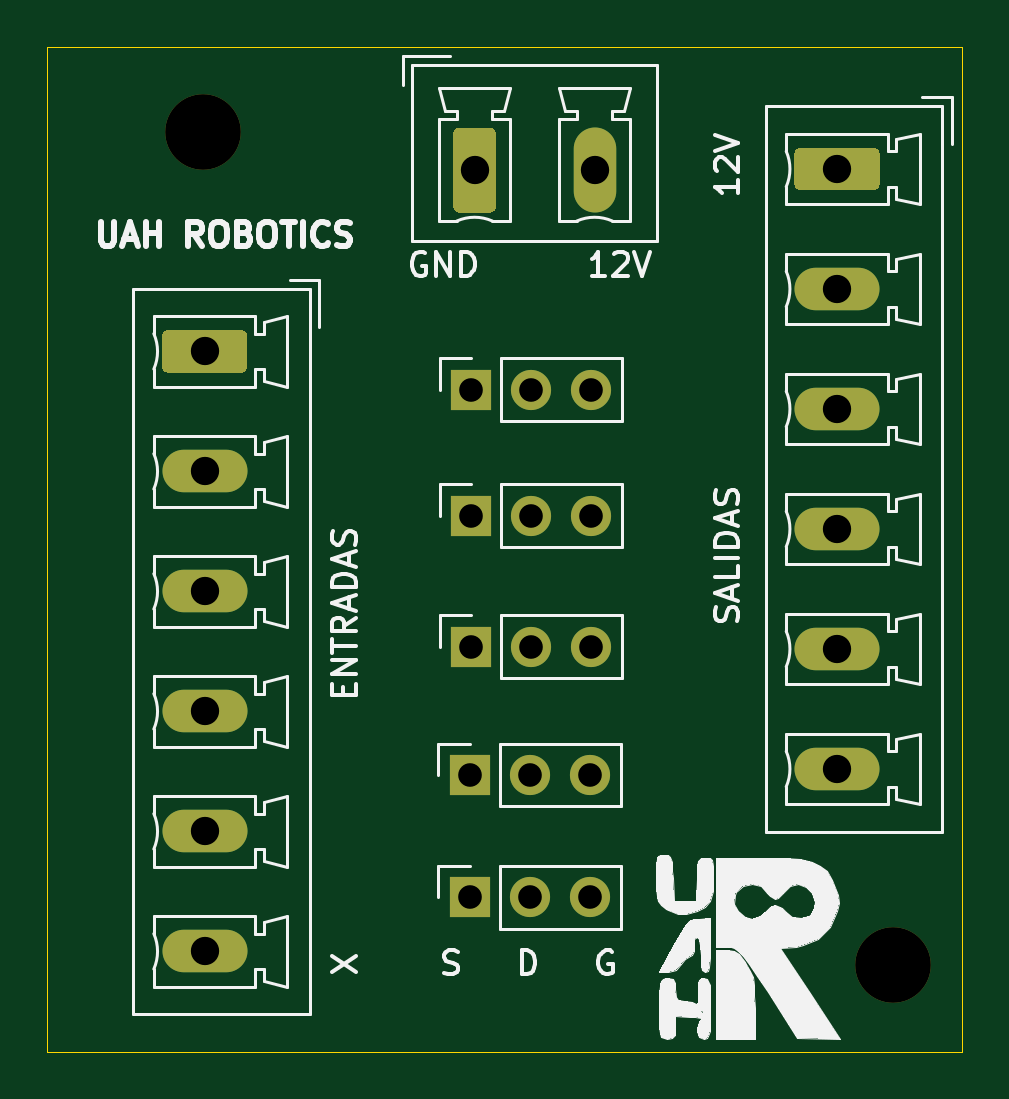
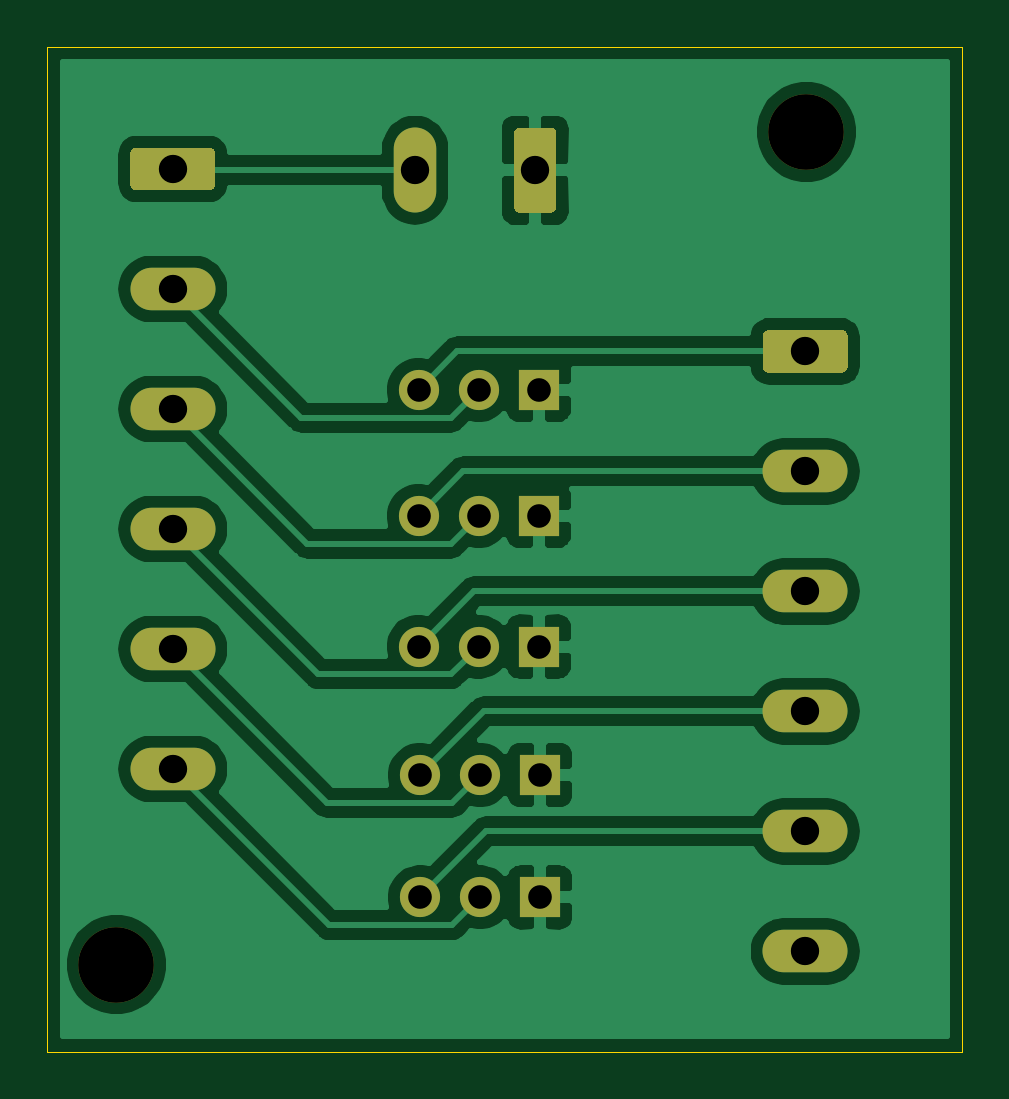
Circuit board: 10 layer files. Board 38.7 x 42.5 mm.
- bottom_copper: control_neumatica-B_Cu.gbr (59631 bytes)
- bottom_mask: control_neumatica-B_Mask.gbr (2614 bytes)
- paste: control_neumatica-B_Paste.gbr (468 bytes)
- bottom_silk: control_neumatica-B_SilkS.gbr (469 bytes)
- outline: control_neumatica-Edge_Cuts.gbr (698 bytes)
- top_copper: control_neumatica-F_Cu.gbr (3682 bytes)
- top_mask: control_neumatica-F_Mask.gbr (2614 bytes)
- paste: control_neumatica-F_Paste.gbr (468 bytes)
- top_silk: control_neumatica-F_SilkS.gbr (33677 bytes)
- drill: control_neumatica.drl (695 bytes)

=== bottom_copper: control_neumatica-B_Cu.gbr (59631 bytes, source omitted) ===
=== bottom_mask: control_neumatica-B_Mask.gbr ===
%TF.GenerationSoftware,KiCad,Pcbnew,(5.1.7)-1*%
%TF.CreationDate,2020-12-28T14:37:07+01:00*%
%TF.ProjectId,control_neumatica,636f6e74-726f-46c5-9f6e-65756d617469,rev?*%
%TF.SameCoordinates,Original*%
%TF.FileFunction,Soldermask,Bot*%
%TF.FilePolarity,Negative*%
%FSLAX46Y46*%
G04 Gerber Fmt 4.6, Leading zero omitted, Abs format (unit mm)*
G04 Created by KiCad (PCBNEW (5.1.7)-1) date 2020-12-28 14:37:07*
%MOMM*%
%LPD*%
G01*
G04 APERTURE LIST*
%ADD10O,3.600000X1.800000*%
%ADD11O,1.700000X1.700000*%
%ADD12R,1.700000X1.700000*%
%ADD13O,1.800000X3.600000*%
%ADD14C,3.200000*%
G04 APERTURE END LIST*
D10*
%TO.C,SALIDAS                12V*%
X151790400Y-68173600D03*
X151790400Y-63093600D03*
X151790400Y-58013600D03*
X151790400Y-52933600D03*
X151790400Y-47853600D03*
G36*
G01*
X150240400Y-41873600D02*
X153340400Y-41873600D01*
G75*
G02*
X153590400Y-42123600I0J-250000D01*
G01*
X153590400Y-43423600D01*
G75*
G02*
X153340400Y-43673600I-250000J0D01*
G01*
X150240400Y-43673600D01*
G75*
G02*
X149990400Y-43423600I0J250000D01*
G01*
X149990400Y-42123600D01*
G75*
G02*
X150240400Y-41873600I250000J0D01*
G01*
G37*
%TD*%
D11*
%TO.C,S   D   G*%
X141325600Y-73609200D03*
X138785600Y-73609200D03*
D12*
X136245600Y-73609200D03*
%TD*%
D11*
%TO.C, *%
X141325600Y-68427600D03*
X138785600Y-68427600D03*
D12*
X136245600Y-68427600D03*
%TD*%
D11*
%TO.C, *%
X141376400Y-62992000D03*
X138836400Y-62992000D03*
D12*
X136296400Y-62992000D03*
%TD*%
D11*
%TO.C, *%
X141376400Y-57454800D03*
X138836400Y-57454800D03*
D12*
X136296400Y-57454800D03*
%TD*%
D11*
%TO.C, *%
X141376400Y-52120800D03*
X138836400Y-52120800D03*
D12*
X136296400Y-52120800D03*
%TD*%
D13*
%TO.C,GND      12V*%
X141528800Y-42824400D03*
G36*
G01*
X135548800Y-44374400D02*
X135548800Y-41274400D01*
G75*
G02*
X135798800Y-41024400I250000J0D01*
G01*
X137098800Y-41024400D01*
G75*
G02*
X137348800Y-41274400I0J-250000D01*
G01*
X137348800Y-44374400D01*
G75*
G02*
X137098800Y-44624400I-250000J0D01*
G01*
X135798800Y-44624400D01*
G75*
G02*
X135548800Y-44374400I0J250000D01*
G01*
G37*
%TD*%
D10*
%TO.C,X              ENTRADAS*%
X125018800Y-75895200D03*
X125018800Y-70815200D03*
X125018800Y-65735200D03*
X125018800Y-60655200D03*
X125018800Y-55575200D03*
G36*
G01*
X123468800Y-49595200D02*
X126568800Y-49595200D01*
G75*
G02*
X126818800Y-49845200I0J-250000D01*
G01*
X126818800Y-51145200D01*
G75*
G02*
X126568800Y-51395200I-250000J0D01*
G01*
X123468800Y-51395200D01*
G75*
G02*
X123218800Y-51145200I0J250000D01*
G01*
X123218800Y-49845200D01*
G75*
G02*
X123468800Y-49595200I250000J0D01*
G01*
G37*
%TD*%
D14*
%TO.C, *%
X124968000Y-41198800D03*
%TD*%
%TO.C, *%
X154178000Y-76454000D03*
%TD*%
M02*

=== paste: control_neumatica-B_Paste.gbr ===
%TF.GenerationSoftware,KiCad,Pcbnew,(5.1.7)-1*%
%TF.CreationDate,2020-12-28T14:37:07+01:00*%
%TF.ProjectId,control_neumatica,636f6e74-726f-46c5-9f6e-65756d617469,rev?*%
%TF.SameCoordinates,Original*%
%TF.FileFunction,Paste,Bot*%
%TF.FilePolarity,Positive*%
%FSLAX46Y46*%
G04 Gerber Fmt 4.6, Leading zero omitted, Abs format (unit mm)*
G04 Created by KiCad (PCBNEW (5.1.7)-1) date 2020-12-28 14:37:07*
%MOMM*%
%LPD*%
G01*
G04 APERTURE LIST*
G04 APERTURE END LIST*
M02*

=== bottom_silk: control_neumatica-B_SilkS.gbr ===
%TF.GenerationSoftware,KiCad,Pcbnew,(5.1.7)-1*%
%TF.CreationDate,2020-12-28T14:37:07+01:00*%
%TF.ProjectId,control_neumatica,636f6e74-726f-46c5-9f6e-65756d617469,rev?*%
%TF.SameCoordinates,Original*%
%TF.FileFunction,Legend,Bot*%
%TF.FilePolarity,Positive*%
%FSLAX46Y46*%
G04 Gerber Fmt 4.6, Leading zero omitted, Abs format (unit mm)*
G04 Created by KiCad (PCBNEW (5.1.7)-1) date 2020-12-28 14:37:07*
%MOMM*%
%LPD*%
G01*
G04 APERTURE LIST*
G04 APERTURE END LIST*
M02*

=== outline: control_neumatica-Edge_Cuts.gbr ===
%TF.GenerationSoftware,KiCad,Pcbnew,(5.1.7)-1*%
%TF.CreationDate,2020-12-28T14:37:07+01:00*%
%TF.ProjectId,control_neumatica,636f6e74-726f-46c5-9f6e-65756d617469,rev?*%
%TF.SameCoordinates,Original*%
%TF.FileFunction,Profile,NP*%
%FSLAX46Y46*%
G04 Gerber Fmt 4.6, Leading zero omitted, Abs format (unit mm)*
G04 Created by KiCad (PCBNEW (5.1.7)-1) date 2020-12-28 14:37:07*
%MOMM*%
%LPD*%
G01*
G04 APERTURE LIST*
%TA.AperFunction,Profile*%
%ADD10C,0.050000*%
%TD*%
G04 APERTURE END LIST*
D10*
X118364000Y-37592000D02*
X118364000Y-80137000D01*
X157099000Y-37592000D02*
X118364000Y-37592000D01*
X157099000Y-80137000D02*
X157099000Y-37592000D01*
X118364000Y-80137000D02*
X157099000Y-80137000D01*
M02*

=== top_copper: control_neumatica-F_Cu.gbr ===
%TF.GenerationSoftware,KiCad,Pcbnew,(5.1.7)-1*%
%TF.CreationDate,2020-12-28T14:37:07+01:00*%
%TF.ProjectId,control_neumatica,636f6e74-726f-46c5-9f6e-65756d617469,rev?*%
%TF.SameCoordinates,Original*%
%TF.FileFunction,Copper,L1,Top*%
%TF.FilePolarity,Positive*%
%FSLAX46Y46*%
G04 Gerber Fmt 4.6, Leading zero omitted, Abs format (unit mm)*
G04 Created by KiCad (PCBNEW (5.1.7)-1) date 2020-12-28 14:37:07*
%MOMM*%
%LPD*%
G01*
G04 APERTURE LIST*
%TA.AperFunction,ComponentPad*%
%ADD10O,3.600000X1.800000*%
%TD*%
%TA.AperFunction,ComponentPad*%
%ADD11O,1.700000X1.700000*%
%TD*%
%TA.AperFunction,ComponentPad*%
%ADD12R,1.700000X1.700000*%
%TD*%
%TA.AperFunction,ComponentPad*%
%ADD13O,1.800000X3.600000*%
%TD*%
G04 APERTURE END LIST*
D10*
%TO.P,SALIDAS                12V,6*%
%TO.N,O5*%
X151790400Y-68173600D03*
%TO.P,SALIDAS                12V,5*%
%TO.N,O4*%
X151790400Y-63093600D03*
%TO.P,SALIDAS                12V,4*%
%TO.N,O3*%
X151790400Y-58013600D03*
%TO.P,SALIDAS                12V,3*%
%TO.N,O2*%
X151790400Y-52933600D03*
%TO.P,SALIDAS                12V,2*%
%TO.N,O1*%
X151790400Y-47853600D03*
%TO.P,SALIDAS                12V,1*%
%TO.N,+12V*%
%TA.AperFunction,ComponentPad*%
G36*
G01*
X150240400Y-41873600D02*
X153340400Y-41873600D01*
G75*
G02*
X153590400Y-42123600I0J-250000D01*
G01*
X153590400Y-43423600D01*
G75*
G02*
X153340400Y-43673600I-250000J0D01*
G01*
X150240400Y-43673600D01*
G75*
G02*
X149990400Y-43423600I0J250000D01*
G01*
X149990400Y-42123600D01*
G75*
G02*
X150240400Y-41873600I250000J0D01*
G01*
G37*
%TD.AperFunction*%
%TD*%
D11*
%TO.P,S   D   G,3*%
%TO.N,I5*%
X141325600Y-73609200D03*
%TO.P,S   D   G,2*%
%TO.N,O5*%
X138785600Y-73609200D03*
D12*
%TO.P,S   D   G,1*%
%TO.N,GND*%
X136245600Y-73609200D03*
%TD*%
D11*
%TO.P, ,3*%
%TO.N,I4*%
X141325600Y-68427600D03*
%TO.P, ,2*%
%TO.N,O4*%
X138785600Y-68427600D03*
D12*
%TO.P, ,1*%
%TO.N,GND*%
X136245600Y-68427600D03*
%TD*%
D11*
%TO.P, ,3*%
%TO.N,I3*%
X141376400Y-62992000D03*
%TO.P, ,2*%
%TO.N,O3*%
X138836400Y-62992000D03*
D12*
%TO.P, ,1*%
%TO.N,GND*%
X136296400Y-62992000D03*
%TD*%
D11*
%TO.P, ,3*%
%TO.N,I2*%
X141376400Y-57454800D03*
%TO.P, ,2*%
%TO.N,O2*%
X138836400Y-57454800D03*
D12*
%TO.P, ,1*%
%TO.N,GND*%
X136296400Y-57454800D03*
%TD*%
D11*
%TO.P, ,3*%
%TO.N,I1*%
X141376400Y-52120800D03*
%TO.P, ,2*%
%TO.N,O1*%
X138836400Y-52120800D03*
D12*
%TO.P, ,1*%
%TO.N,GND*%
X136296400Y-52120800D03*
%TD*%
D13*
%TO.P,GND      12V,2*%
%TO.N,+12V*%
X141528800Y-42824400D03*
%TO.P,GND      12V,1*%
%TO.N,GND*%
%TA.AperFunction,ComponentPad*%
G36*
G01*
X135548800Y-44374400D02*
X135548800Y-41274400D01*
G75*
G02*
X135798800Y-41024400I250000J0D01*
G01*
X137098800Y-41024400D01*
G75*
G02*
X137348800Y-41274400I0J-250000D01*
G01*
X137348800Y-44374400D01*
G75*
G02*
X137098800Y-44624400I-250000J0D01*
G01*
X135798800Y-44624400D01*
G75*
G02*
X135548800Y-44374400I0J250000D01*
G01*
G37*
%TD.AperFunction*%
%TD*%
D10*
%TO.P,X              ENTRADAS,6*%
%TO.N,Net-(J1-Pad6)*%
X125018800Y-75895200D03*
%TO.P,X              ENTRADAS,5*%
%TO.N,I5*%
X125018800Y-70815200D03*
%TO.P,X              ENTRADAS,4*%
%TO.N,I4*%
X125018800Y-65735200D03*
%TO.P,X              ENTRADAS,3*%
%TO.N,I3*%
X125018800Y-60655200D03*
%TO.P,X              ENTRADAS,2*%
%TO.N,I2*%
X125018800Y-55575200D03*
%TO.P,X              ENTRADAS,1*%
%TO.N,I1*%
%TA.AperFunction,ComponentPad*%
G36*
G01*
X123468800Y-49595200D02*
X126568800Y-49595200D01*
G75*
G02*
X126818800Y-49845200I0J-250000D01*
G01*
X126818800Y-51145200D01*
G75*
G02*
X126568800Y-51395200I-250000J0D01*
G01*
X123468800Y-51395200D01*
G75*
G02*
X123218800Y-51145200I0J250000D01*
G01*
X123218800Y-49845200D01*
G75*
G02*
X123468800Y-49595200I250000J0D01*
G01*
G37*
%TD.AperFunction*%
%TD*%
M02*

=== top_mask: control_neumatica-F_Mask.gbr ===
%TF.GenerationSoftware,KiCad,Pcbnew,(5.1.7)-1*%
%TF.CreationDate,2020-12-28T14:37:07+01:00*%
%TF.ProjectId,control_neumatica,636f6e74-726f-46c5-9f6e-65756d617469,rev?*%
%TF.SameCoordinates,Original*%
%TF.FileFunction,Soldermask,Top*%
%TF.FilePolarity,Negative*%
%FSLAX46Y46*%
G04 Gerber Fmt 4.6, Leading zero omitted, Abs format (unit mm)*
G04 Created by KiCad (PCBNEW (5.1.7)-1) date 2020-12-28 14:37:07*
%MOMM*%
%LPD*%
G01*
G04 APERTURE LIST*
%ADD10O,3.600000X1.800000*%
%ADD11O,1.700000X1.700000*%
%ADD12R,1.700000X1.700000*%
%ADD13O,1.800000X3.600000*%
%ADD14C,3.200000*%
G04 APERTURE END LIST*
D10*
%TO.C,SALIDAS                12V*%
X151790400Y-68173600D03*
X151790400Y-63093600D03*
X151790400Y-58013600D03*
X151790400Y-52933600D03*
X151790400Y-47853600D03*
G36*
G01*
X150240400Y-41873600D02*
X153340400Y-41873600D01*
G75*
G02*
X153590400Y-42123600I0J-250000D01*
G01*
X153590400Y-43423600D01*
G75*
G02*
X153340400Y-43673600I-250000J0D01*
G01*
X150240400Y-43673600D01*
G75*
G02*
X149990400Y-43423600I0J250000D01*
G01*
X149990400Y-42123600D01*
G75*
G02*
X150240400Y-41873600I250000J0D01*
G01*
G37*
%TD*%
D11*
%TO.C,S   D   G*%
X141325600Y-73609200D03*
X138785600Y-73609200D03*
D12*
X136245600Y-73609200D03*
%TD*%
D11*
%TO.C, *%
X141325600Y-68427600D03*
X138785600Y-68427600D03*
D12*
X136245600Y-68427600D03*
%TD*%
D11*
%TO.C, *%
X141376400Y-62992000D03*
X138836400Y-62992000D03*
D12*
X136296400Y-62992000D03*
%TD*%
D11*
%TO.C, *%
X141376400Y-57454800D03*
X138836400Y-57454800D03*
D12*
X136296400Y-57454800D03*
%TD*%
D11*
%TO.C, *%
X141376400Y-52120800D03*
X138836400Y-52120800D03*
D12*
X136296400Y-52120800D03*
%TD*%
D13*
%TO.C,GND      12V*%
X141528800Y-42824400D03*
G36*
G01*
X135548800Y-44374400D02*
X135548800Y-41274400D01*
G75*
G02*
X135798800Y-41024400I250000J0D01*
G01*
X137098800Y-41024400D01*
G75*
G02*
X137348800Y-41274400I0J-250000D01*
G01*
X137348800Y-44374400D01*
G75*
G02*
X137098800Y-44624400I-250000J0D01*
G01*
X135798800Y-44624400D01*
G75*
G02*
X135548800Y-44374400I0J250000D01*
G01*
G37*
%TD*%
D10*
%TO.C,X              ENTRADAS*%
X125018800Y-75895200D03*
X125018800Y-70815200D03*
X125018800Y-65735200D03*
X125018800Y-60655200D03*
X125018800Y-55575200D03*
G36*
G01*
X123468800Y-49595200D02*
X126568800Y-49595200D01*
G75*
G02*
X126818800Y-49845200I0J-250000D01*
G01*
X126818800Y-51145200D01*
G75*
G02*
X126568800Y-51395200I-250000J0D01*
G01*
X123468800Y-51395200D01*
G75*
G02*
X123218800Y-51145200I0J250000D01*
G01*
X123218800Y-49845200D01*
G75*
G02*
X123468800Y-49595200I250000J0D01*
G01*
G37*
%TD*%
D14*
%TO.C, *%
X124968000Y-41198800D03*
%TD*%
%TO.C, *%
X154178000Y-76454000D03*
%TD*%
M02*

=== paste: control_neumatica-F_Paste.gbr ===
%TF.GenerationSoftware,KiCad,Pcbnew,(5.1.7)-1*%
%TF.CreationDate,2020-12-28T14:37:07+01:00*%
%TF.ProjectId,control_neumatica,636f6e74-726f-46c5-9f6e-65756d617469,rev?*%
%TF.SameCoordinates,Original*%
%TF.FileFunction,Paste,Top*%
%TF.FilePolarity,Positive*%
%FSLAX46Y46*%
G04 Gerber Fmt 4.6, Leading zero omitted, Abs format (unit mm)*
G04 Created by KiCad (PCBNEW (5.1.7)-1) date 2020-12-28 14:37:07*
%MOMM*%
%LPD*%
G01*
G04 APERTURE LIST*
G04 APERTURE END LIST*
M02*

=== top_silk: control_neumatica-F_SilkS.gbr (33677 bytes, source omitted) ===
=== drill: control_neumatica.drl ===
M48
; DRILL file {KiCad (5.1.7)-1} date 12/28/20 14:37:03
; FORMAT={-:-/ absolute / inch / decimal}
; #@! TF.CreationDate,2020-12-28T14:37:03+01:00
; #@! TF.GenerationSoftware,Kicad,Pcbnew,(5.1.7)-1
FMAT,2
INCH
T1C0.0394
T2C0.0472
T3C0.1260
%
G90
G05
T1
X5.364Y-2.898
X5.366Y-2.48
X5.466Y-2.48
X5.566Y-2.48
X5.366Y-2.262
X5.466Y-2.262
X5.566Y-2.262
X5.364Y-2.694
X5.464Y-2.694
X5.564Y-2.694
X5.366Y-2.052
X5.466Y-2.052
X5.566Y-2.052
X5.464Y-2.898
X5.564Y-2.898
T2
X5.976Y-1.684
X5.976Y-1.884
X5.976Y-2.084
X5.976Y-2.284
X5.976Y-2.484
X5.976Y-2.684
X4.922Y-1.988
X4.922Y-2.188
X4.922Y-2.388
X4.922Y-2.588
X4.922Y-2.788
X4.922Y-2.988
X5.372Y-1.686
X5.572Y-1.686
T3
X4.92Y-1.622
X6.07Y-3.01
T0
M30

